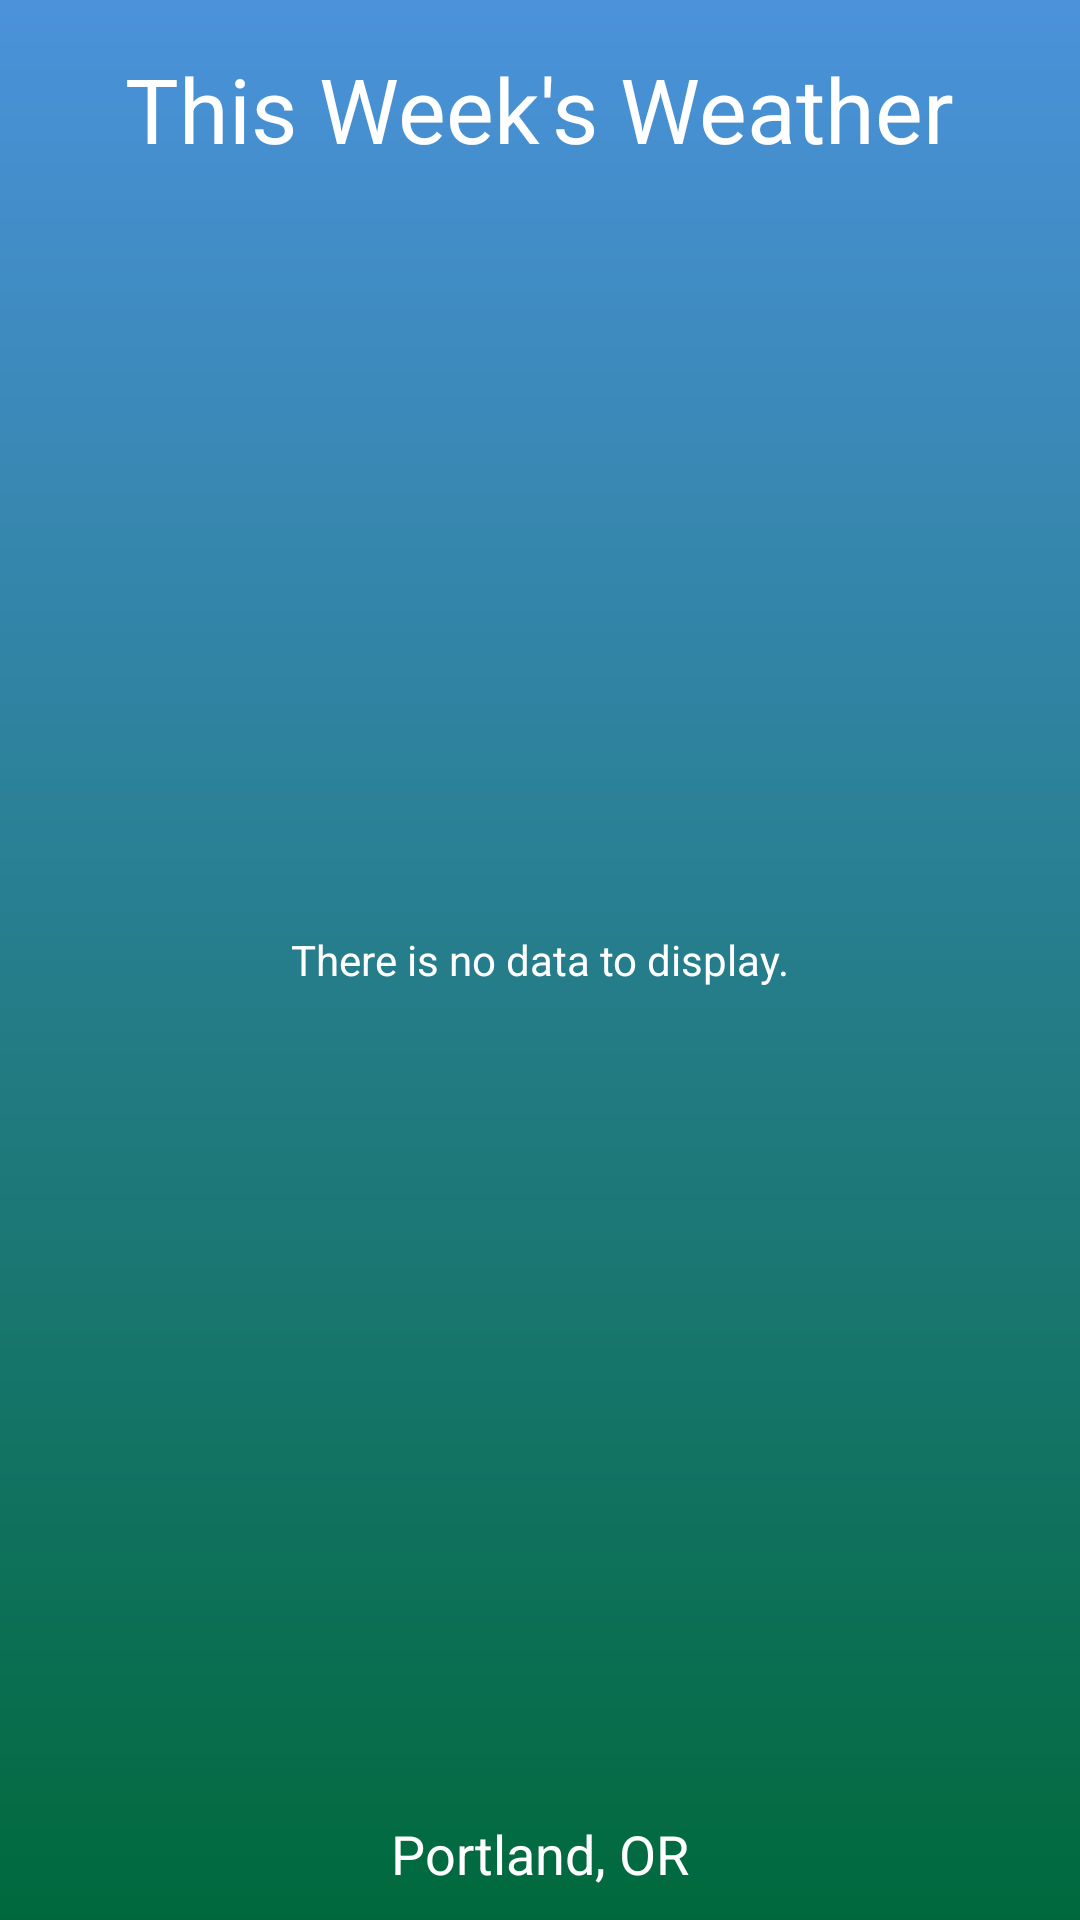

Produce the Android XML layout that renders to this screen, including the resource entries it uses.
<!-- AndroidManifest.xml: application theme AppTheme -->
<!-- res/layout/activity_daily_forecast.xml -->
<?xml version="1.0" encoding="utf-8"?>
<RelativeLayout
    xmlns:android="http://schemas.android.com/apk/res/android"
    xmlns:tools="http://schemas.android.com/tools"
    android:layout_width="match_parent"
    android:layout_height="match_parent"
    android:paddingBottom="@dimen/activity_vertical_margin"
    android:paddingLeft="@dimen/activity_horizontal_margin"
    android:paddingRight="@dimen/activity_horizontal_margin"
    android:paddingTop="@dimen/activity_vertical_margin"
    tools:context="apps.example.stormy2016.ui.DailyForecastActivity"
    android:background="@drawable/bg_gradient">

    <ListView
        android:layout_width="match_parent"
        android:layout_height="match_parent"
        android:id="@android:id/list"
        android:layout_alignParentTop="false"
        android:layout_alignParentLeft="true"
        android:layout_alignParentStart="true"
        android:layout_below="@+id/thisWeekLabel"
        android:layout_above="@+id/locationLabel"
        android:layout_marginTop="8dp"
        android:layout_marginBottom="8dp"
        android:divider="@null"
        android:dividerHeight="0dp"/>

    <TextView
        android:layout_width="wrap_content"
        android:layout_height="wrap_content"
        android:text="@string/no_daily_forecast_data"
        android:id="@android:id/empty"
        android:layout_centerVertical="true"
        android:layout_centerHorizontal="true"
        android:textColor="#ffffffff"/>

    <TextView
        android:layout_width="wrap_content"
        android:layout_height="wrap_content"
        android:text="This Week&apos;s Weather"
        android:id="@+id/thisWeekLabel"
        android:layout_alignParentTop="true"
        android:layout_centerHorizontal="true"
        android:textColor="#ffffffff"
        android:textSize="30sp"
        android:layout_marginTop="16dp"/>

    <TextView
        android:layout_width="wrap_content"
        android:layout_height="wrap_content"
        android:text="Portland, OR"
        android:id="@+id/locationLabel"
        android:layout_alignParentBottom="true"
        android:layout_centerHorizontal="true"
        android:textColor="#ffffffff"
        android:textSize="18sp"
        android:layout_marginBottom="10dp"/>
</RelativeLayout>
<!-- resources referenced by this layout -->
<resources>
  <!-- drawable bg_gradient (drawable) -->
  <?xml version="1.0" encoding="utf-8"?>
  <shape xmlns:android="http://schemas.android.com/apk/res/android"
      android:shape="rectangle">
  
      <gradient
          android:startColor="#4b92db"
          android:endColor="#00693C"
          android:angle="270"
          android:type="linear"/>
  
  </shape>
  <string name="no_daily_forecast_data">There is no data to display.</string>
  <style name="AppTheme" parent="Theme.AppCompat.Light.NoActionBar">
          
      </style>
</resources>
